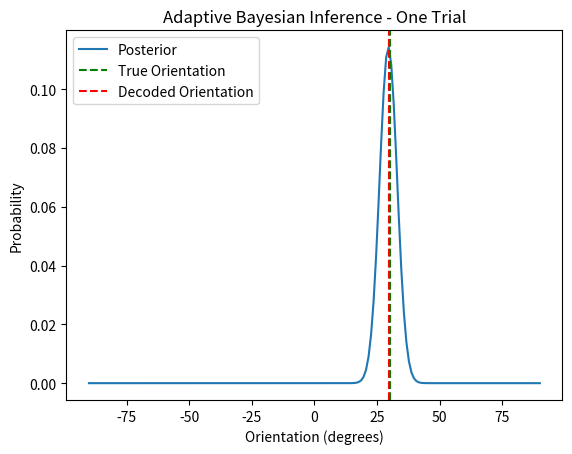

Reproduce this figure in Python.
import numpy as np
import matplotlib.pyplot as plt
from scipy.stats import norm

# Parameters
n_patches = 16
orientations = np.linspace(-90, 90, 180)
true_orientation = 30  # degrees
noise_sigma = 40
signal_sigma = 10
blank_sigma = 1e6
eta = 0.1

# Stimulus types: 'signal', 'noise', 'blank'
stimulus_types = ['signal']*8 + ['noise']*4 + ['blank']*4
np.random.shuffle(stimulus_types)

# Patch orientations
patch_orientations = []
for s in stimulus_types:
    if s == 'signal':
        patch_orientations.append(true_orientation)
    elif s == 'noise':
        patch_orientations.append(np.random.uniform(-90, 90))
    else:
        patch_orientations.append(None)

# Reliability scores (can be learned)
reliability_scores = {'signal': 1.0, 'noise': 0.5, 'blank': 0.01}

# Likelihoods
posterior = np.ones_like(orientations)
for ori, s_type in zip(patch_orientations, stimulus_types):
    if s_type == 'blank':
        likelihood = np.ones_like(orientations) / len(orientations)
    else:
        sigma = signal_sigma if s_type == 'signal' else noise_sigma
        likelihood = norm.pdf(orientations, loc=ori, scale=sigma)
    # Adaptive weighting
    r = reliability_scores[s_type]
    weighted_likelihood = likelihood ** r
    posterior *= weighted_likelihood

# Normalize and decode
posterior /= np.sum(posterior)
decoded_orientation = orientations[np.argmax(posterior)]

# Visualization
plt.plot(orientations, posterior, label='Posterior')
plt.axvline(true_orientation, color='green', linestyle='--', label='True Orientation')
plt.axvline(decoded_orientation, color='red', linestyle='--', label='Decoded Orientation')
plt.title('Adaptive Bayesian Inference - One Trial')
plt.legend()
plt.xlabel('Orientation (degrees)')
plt.ylabel('Probability')
plt.show()
